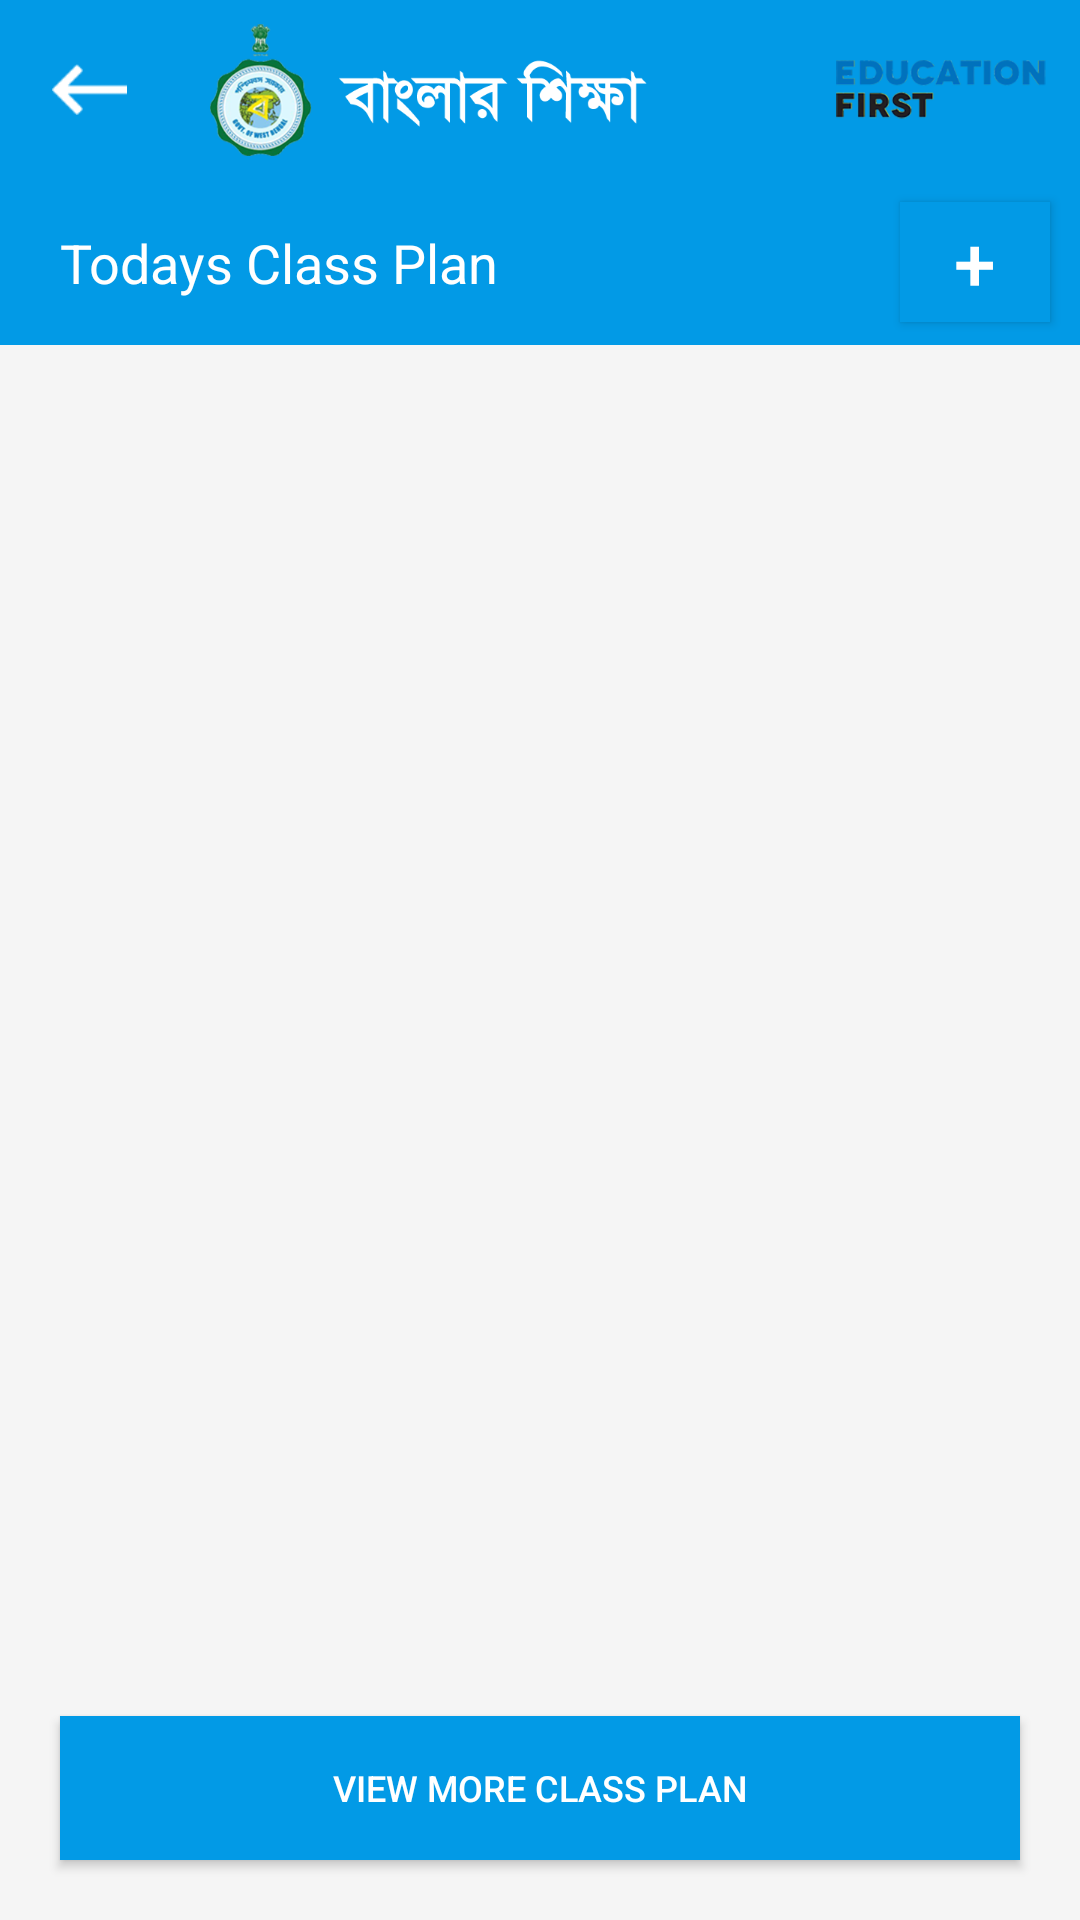

Layout XML and referenced resources for this Android screen:
<!-- AndroidManifest.xml: application theme AppTheme -->
<!-- res/layout/activity_todays_classplan_screen.xml -->
<?xml version="1.0" encoding="utf-8"?>
<LinearLayout xmlns:android="http://schemas.android.com/apk/res/android"
    xmlns:app="http://schemas.android.com/apk/res-auto"
    xmlns:tools="http://schemas.android.com/tools"
    android:layout_width="match_parent"
    android:layout_height="match_parent"
    android:orientation="vertical"
    android:background="#f5f5f5"
    tools:context=".RoutinScreenActivity">
    <LinearLayout
        android:layout_width="match_parent"
        android:layout_height="60dp"
        android:background="@color/allAppColor"
        android:orientation="horizontal">
        <RelativeLayout
            android:id="@+id/backButton"
            android:layout_width="60dp"
            android:layout_height="match_parent"
            android:background="@android:color/transparent"
            android:layout_gravity="center_vertical">
            <Button
                android:layout_width="25dp"
                android:layout_height="17dp"
                android:layout_centerHorizontal="true"
                android:layout_centerVertical="true"
                android:background="@drawable/back_btn"/>
        </RelativeLayout>


        <ImageView
            android:layout_width="wrap_content"
            android:layout_height="50dp"
            android:layout_gravity="center_vertical"
            android:layout_marginLeft="10dp"
            android:src="@drawable/banglar_siksha" />

        <RelativeLayout
            android:layout_width="match_parent"
            android:layout_height="match_parent">
            <ImageView
                android:layout_width="wrap_content"
                android:layout_height="wrap_content"
                android:layout_marginRight="11dp"
                android:layout_marginTop="23dp"

                android:layout_alignParentRight="true"
                android:layout_centerVertical="true"
                android:src="@drawable/education_first"/>
        </RelativeLayout>
    </LinearLayout>
    <LinearLayout
        android:layout_width="match_parent"
        android:layout_height="55dp"
        android:orientation="horizontal"
        android:background="@color/allAppColor">
        <TextView
            android:layout_width="wrap_content"
            android:layout_height="wrap_content"
            android:textColor="@color/whiteColor"
            android:layout_gravity="center_vertical"
            android:textSize="18dp"
            android:layout_marginLeft="20dp"
            android:text="@string/todaysClassPlanText"/>
        <View
            android:layout_width="0dp"
            android:layout_height="0dp"
            android:layout_weight="1"
            />
        <Button
            android:id="@+id/btnAdd"
            android:layout_width="50dp"
            android:layout_height="40dp"
            android:padding="3dp"
            android:textColor="#FFFFFF"
            android:layout_marginRight="10dp"
            android:layout_marginTop="0dp"

            android:textAlignment="center"

            android:layout_gravity="center"
            android:textSize="25dp"
            android:background="@color/allAppColor"
            android:text="+"/>

    </LinearLayout>

        <RelativeLayout
            android:layout_width="match_parent"
            android:layout_height="match_parent"
            android:orientation="vertical">

            <android.support.v7.widget.RecyclerView
                android:id="@+id/examRecyclerView"
                android:layout_width="match_parent"
                android:layout_height="match_parent"
                android:layout_marginTop="15dp"
                android:layout_marginRight="15dp"
                android:layout_marginLeft="15dp"
                android:layout_above="@+id/btnMore"/>

            <Button
                android:id="@+id/btnMore"
                android:layout_width="match_parent"
                android:layout_marginBottom="20dp"
                android:layout_marginStart="20dp"
                android:layout_marginLeft="20dp"
                android:layout_marginRight="20dp"
                android:layout_marginEnd="20dp"
                android:layout_marginTop="10dp"
                android:layout_height="wrap_content"
                android:text="View More Class Plan"
                android:layout_alignParentBottom="true"
                android:background="@color/allAppColor"
                android:textColor="#ffffff"
                android:textStyle="normal"
                android:textSize="12dp"/>

        </RelativeLayout>

</LinearLayout>
<!-- resources referenced by this layout -->
<resources>
  <color name="allAppColor">#029ae6</color>
  <color name="whiteColor">#ffffff</color>
  <!-- drawable back_btn: png bitmap (drawable-hdpi, 323 bytes) -->
  <!-- drawable banglar_siksha: png bitmap (drawable-hdpi, 10115 bytes) -->
  <!-- drawable education_first: png bitmap (drawable-hdpi, 5024 bytes) -->
  <string name="todaysClassPlanText">Todays Class Plan</string>
  <style name="AppTheme" parent="Theme.AppCompat.Light.NoActionBar">
          
          <item name="colorPrimary">@color/colorPrimary</item>
          <item name="colorPrimaryDark">@color/colorPrimaryDark</item>
          <item name="colorAccent">@color/colorAccent</item>
      </style>
  <color name="colorPrimary">#3F51B5</color>
  <color name="colorPrimaryDark">#1489c4</color>
  <color name="colorAccent">#029ae6</color>
</resources>
